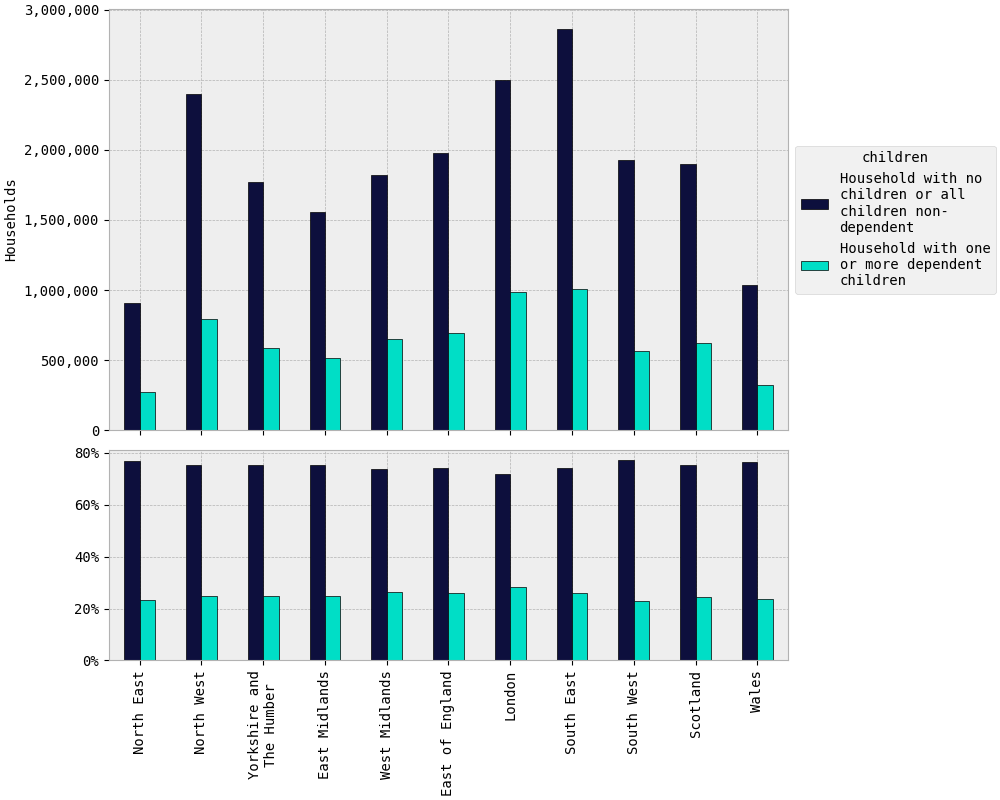

Values plotted in this chart, from the file beside it:
lad2021+scotlandlad_id, Household with no children or all childr…, Household with one or more dependent chi…
North East, 910,486, 276,395
North West, 2,396,248, 795,194
Yorkshire and The Humber, 1,773,986, 584,018
East Midlands, 1,559,502, 516,023
West Midlands, 1,820,992, 647,665
East of England, 1,978,121, 694,629
London, 2,497,349, 989,163
South East, 2,861,783, 1,006,208
South West, 1,924,813, 568,747
Scotland, 1,898,241, 618,945
Wales, 1,036,988, 323,989
TOTAL, 20,658,509, 7,020,977
